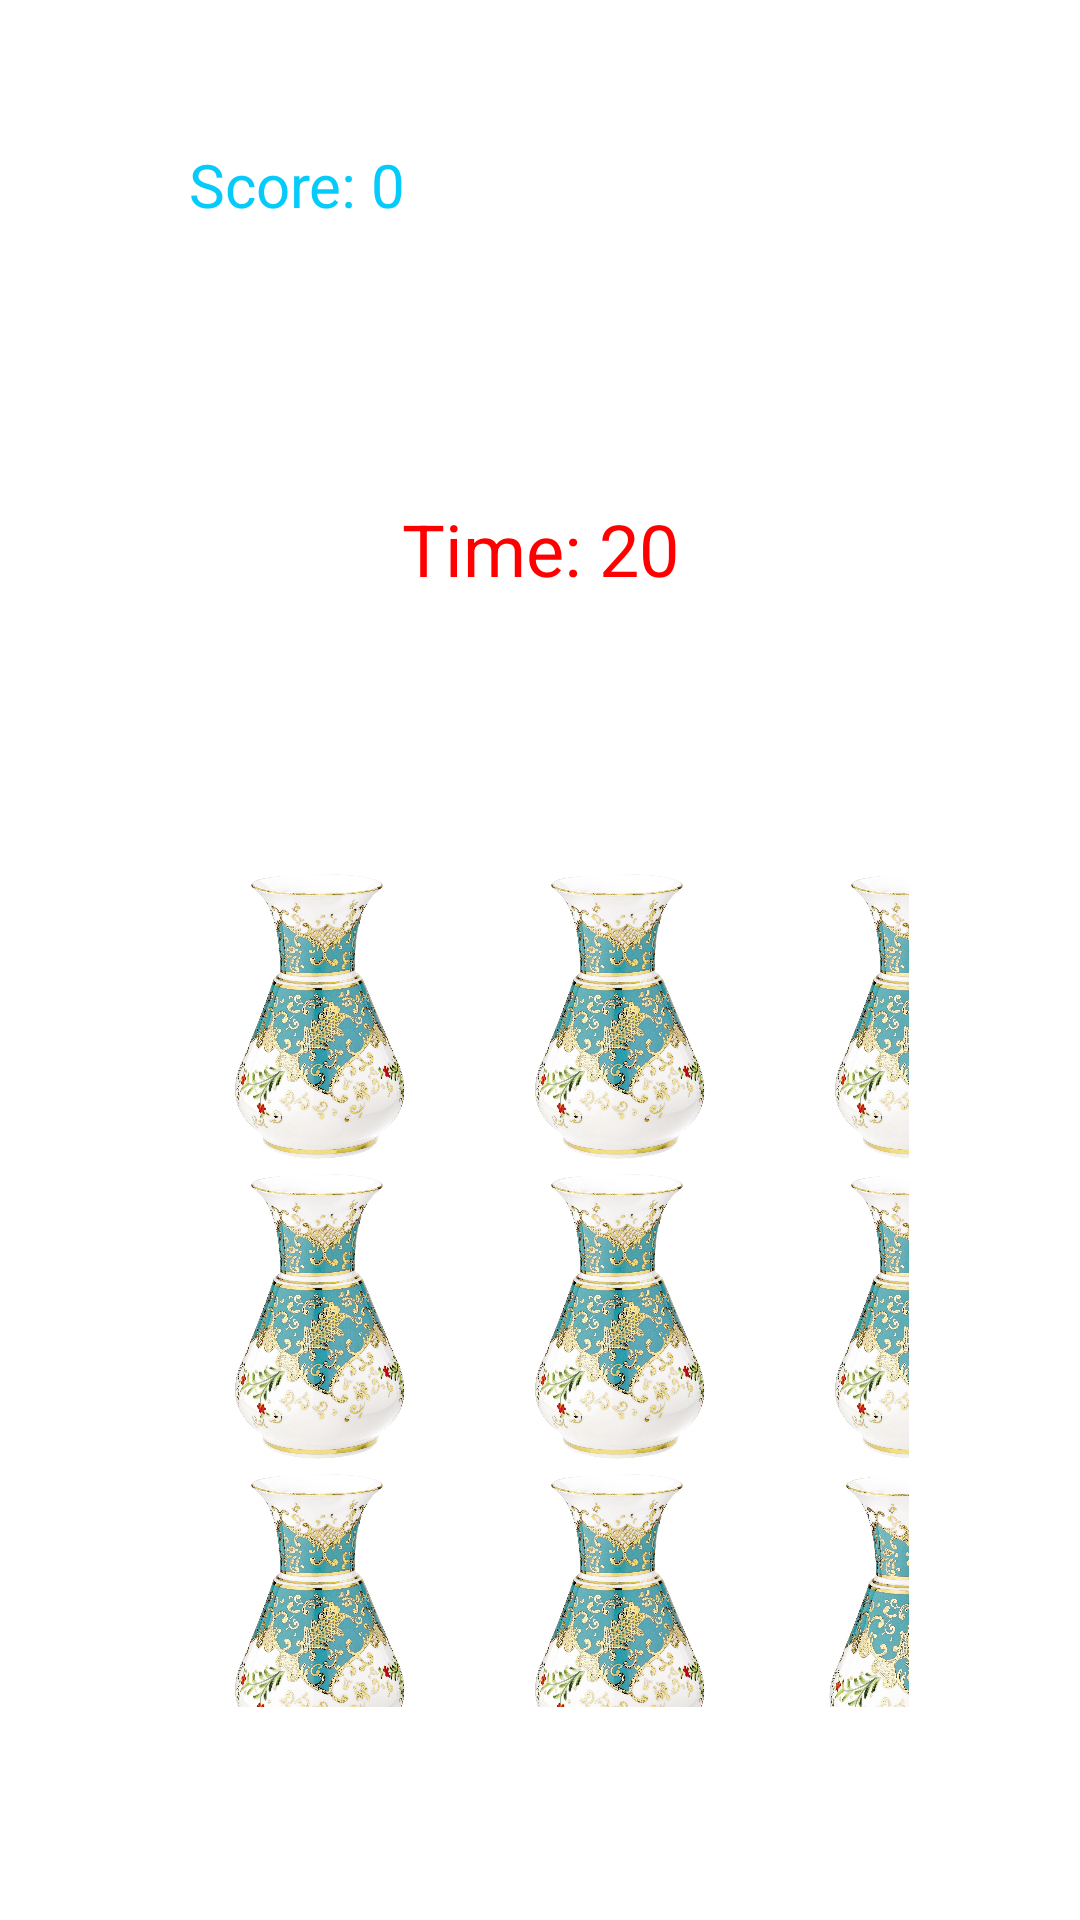

Android layout source for this screen:
<!-- AndroidManifest.xml: application theme Theme.VazoYakala -->
<!-- res/layout/activity_episode_two.xml -->
<?xml version="1.0" encoding="utf-8"?>
<androidx.constraintlayout.widget.ConstraintLayout xmlns:android="http://schemas.android.com/apk/res/android"
    xmlns:app="http://schemas.android.com/apk/res-auto"
    xmlns:tools="http://schemas.android.com/tools"
    android:layout_width="match_parent"
    android:layout_height="match_parent"
    tools:context=".EpisodeTwo">

    <TextView
        android:id="@+id/scoreText3"
        android:layout_width="126dp"
        android:layout_height="45dp"
        android:layout_marginStart="36dp"
        android:layout_marginTop="39dp"
        android:layout_marginBottom="75dp"
        android:gravity="center"
        android:text="Score: 0"
        android:textColor="#05CBFB"
        android:textSize="20sp"
        app:layout_constraintBottom_toTopOf="@+id/timeText3"
        app:layout_constraintStart_toStartOf="parent"
        app:layout_constraintTop_toTopOf="parent" />

    <GridLayout
        android:id="@+id/gridLayout4"
        android:layout_width="0dp"
        android:layout_height="0dp"
        android:layout_marginStart="57dp"
        android:layout_marginEnd="57dp"
        android:layout_marginBottom="71dp"
        app:layout_constraintBottom_toBottomOf="parent"
        app:layout_constraintEnd_toEndOf="parent"
        app:layout_constraintStart_toStartOf="parent"
        app:layout_constraintTop_toBottomOf="@+id/timeText3"
        tools:ignore="MissingConstraints">

        <ImageView
            android:id="@+id/vazo2"
            android:layout_width="100dp"
            android:layout_height="100dp"
            android:layout_row="0"
            android:layout_column="0"
            android:onClick="increaseScore"
            app:srcCompat="@drawable/vazo2"
            tools:ignore="OnClick,SpeakableTextPresentCheck" />

        <ImageView
            android:id="@+id/vazo3"
            android:layout_width="100dp"
            android:layout_height="100dp"
            android:layout_row="0"
            android:layout_column="1"
            android:onClick="increaseScore"
            app:srcCompat="@drawable/vazo2"
            tools:ignore="OnClick,SpeakableTextPresentCheck" />

        <ImageView
            android:id="@+id/vazo4"
            android:layout_width="100dp"
            android:layout_height="100dp"
            android:layout_row="0"
            android:layout_column="2"
            android:onClick="increaseScore"
            app:srcCompat="@drawable/vazo2"
            tools:ignore="OnClick,SpeakableTextPresentCheck" />

        <ImageView
            android:id="@+id/vazo5"
            android:layout_width="100dp"
            android:layout_height="100dp"
            android:layout_row="1"
            android:layout_column="0"
            android:onClick="increaseScore"
            app:srcCompat="@drawable/vazo2"
            tools:ignore="OnClick,SpeakableTextPresentCheck" />

        <ImageView
            android:id="@+id/vazo6"
            android:layout_width="100dp"
            android:layout_height="100dp"
            android:layout_row="1"
            android:layout_column="1"
            android:onClick="increaseScore"
            app:srcCompat="@drawable/vazo2"
            tools:ignore="OnClick,SpeakableTextPresentCheck" />

        <ImageView
            android:id="@+id/vazo7"
            android:layout_width="100dp"
            android:layout_height="100dp"
            android:layout_row="1"
            android:layout_column="2"
            android:onClick="increaseScore"
            app:srcCompat="@drawable/vazo2"
            tools:ignore="OnClick,SpeakableTextPresentCheck" />

        <ImageView
            android:id="@+id/vazo8"
            android:layout_width="100dp"
            android:layout_height="100dp"
            android:layout_row="2"
            android:layout_column="0"
            android:onClick="increaseScore"
            app:srcCompat="@drawable/vazo2"
            tools:ignore="OnClick,SpeakableTextPresentCheck" />

        <ImageView
            android:id="@+id/vazo9"
            android:layout_width="100dp"
            android:layout_height="100dp"
            android:layout_row="2"
            android:layout_column="1"
            android:onClick="increaseScore"
            app:srcCompat="@drawable/vazo2"
            tools:ignore="OnClick,SpeakableTextPresentCheck" />

        <ImageView
            android:id="@+id/vazo10"
            android:layout_width="98dp"
            android:layout_height="103dp"
            android:layout_row="2"
            android:layout_column="2"
            android:onClick="increaseScore"
            app:srcCompat="@drawable/vazo2"
            tools:ignore="OnClick,SpeakableTextPresentCheck" />
    </GridLayout>

    <TextView
        android:id="@+id/timeText3"
        android:layout_width="193dp"
        android:layout_height="48dp"
        android:layout_marginBottom="81dp"
        android:gravity="center"
        android:text="Time: 20"
        android:textColor="#FF0000"
        android:textColorHighlight="#3F51B5"
        android:textSize="24sp"
        app:layout_constraintBottom_toTopOf="@+id/gridLayout4"
        app:layout_constraintEnd_toEndOf="parent"
        app:layout_constraintStart_toStartOf="parent"
        app:layout_constraintTop_toBottomOf="@+id/scoreText3" />

</androidx.constraintlayout.widget.ConstraintLayout>
<!-- resources referenced by this layout -->
<resources>
  <!-- drawable vazo2: jpg bitmap (drawable, 201158 bytes) -->
  <style name="Theme.VazoYakala" parent="Theme.MaterialComponents.DayNight.NoActionBar">
          
          <item name="colorPrimary">@color/purple_500</item>
          <item name="colorPrimaryVariant">@color/purple_700</item>
          <item name="colorOnPrimary">@color/white</item>
          
          <item name="colorSecondary">@color/teal_200</item>
          <item name="colorSecondaryVariant">@color/teal_700</item>
          <item name="colorOnSecondary">@color/black</item>
          
          <item name="android:statusBarColor" tools:targetApi="l">?attr/colorPrimaryVariant</item>
          
      </style>
  <!-- not gathered from this repository: default colours our renderer supplied (Android Studio template values) -->
  <color name="purple_500">#FF6200EE</color>
  <color name="purple_700">#FF3700B3</color>
  <color name="teal_200">#FF03DAC5</color>
  <color name="teal_700">#FF018786</color>
  <color name="black">#FF000000</color>
  <color name="white">#FFFFFFFF</color>
</resources>
